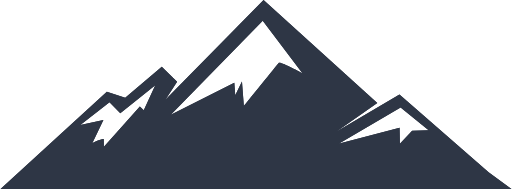
t = 0.00 s
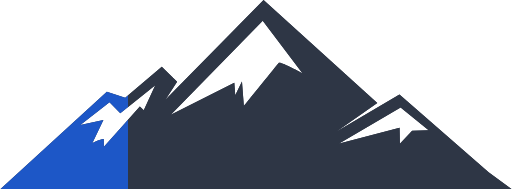
t = 0.38 s
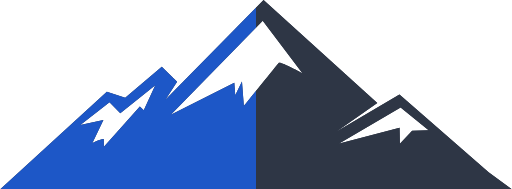
t = 0.75 s
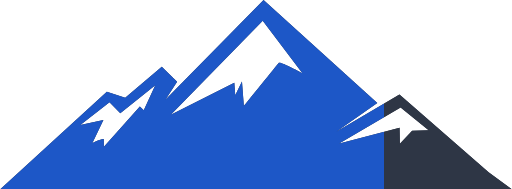
t = 1.13 s

The animated SVG that drew these frames (rendered in a browser with its animation timeline set to each time). Animation: 2 SMIL elements (animate=2); one cycle of 1.50 s, repeats indefinitely.

<svg width="392" height="145" viewBox="0 0 392 145" fill="none" xmlns="http://www.w3.org/2000/svg">
<defs>
	<linearGradient id="l2r">
		<stop offset="0" stop-color="#1D57C7">
			<animate dur="1.5" attributeName="offset" fill="freeze" from="0" to="1" repeatCount="indefinite" />
		</stop>
		<stop offset="1" stop-color="#2E3645">
			<animate dur="1.5" attributeName="offset" fill="freeze" from="0" to="0.9" repeatCount="indefinite" />
		</stop>
	</linearGradient>
</defs>
<path fill="#2E3645" d="M374.464 132.108L306.075 72.5043L257.561 101.13L289.053 79.0191L201.808 0L126.497 76.5471L135.475 62.6419L123.713 51.2689L95.6656 74.8991L81.5731 70.3842L0 145H200H392L374.464 132.108ZM306.949 82.4611L328.443 99.894L315.773 100.263L306.4 110.263L306.169 98.0486L260.02 110.005H259.806L306.949 82.4611ZM201.174 15.845L231.458 56.0069C231.458 56.0069 214.693 46.9686 213.596 48.196C212.5 49.4234 186.688 81.4139 186.688 81.4139L185.232 62.5132L180.091 73.0193L179.363 63.5604L130.644 87.9802L201.174 15.845ZM83.6206 78.3754L91.879 86.9245L118.719 65.3199L109.904 84.5726L106.888 81.7315L79.3286 112.495C79.3286 112.495 79.2515 108.477 79.2173 107.018C79.2001 105.551 70.3849 109.834 70.3849 109.834L78.9346 92.0574L61.2355 95.8598L83.6206 78.3754Z" />
<path fill="url(#l2r)" d="M374.464 132.108L306.075 72.5043L257.561 101.13L289.053 79.0191L201.808 0L126.497 76.5471L135.475 62.6419L123.713 51.2689L95.6656 74.8991L81.5731 70.3842L0 145H200H392L374.464 132.108ZM306.949 82.4611L328.443 99.894L315.773 100.263L306.4 110.263L306.169 98.0486L260.02 110.005H259.806L306.949 82.4611ZM201.174 15.845L231.458 56.0069C231.458 56.0069 214.693 46.9686 213.596 48.196C212.5 49.4234 186.688 81.4139 186.688 81.4139L185.232 62.5132L180.091 73.0193L179.363 63.5604L130.644 87.9802L201.174 15.845ZM83.6206 78.3754L91.879 86.9245L118.719 65.3199L109.904 84.5726L106.888 81.7315L79.3286 112.495C79.3286 112.495 79.2515 108.477 79.2173 107.018C79.2001 105.551 70.3849 109.834 70.3849 109.834L78.9346 92.0574L61.2355 95.8598L83.6206 78.3754Z" />
</svg>
